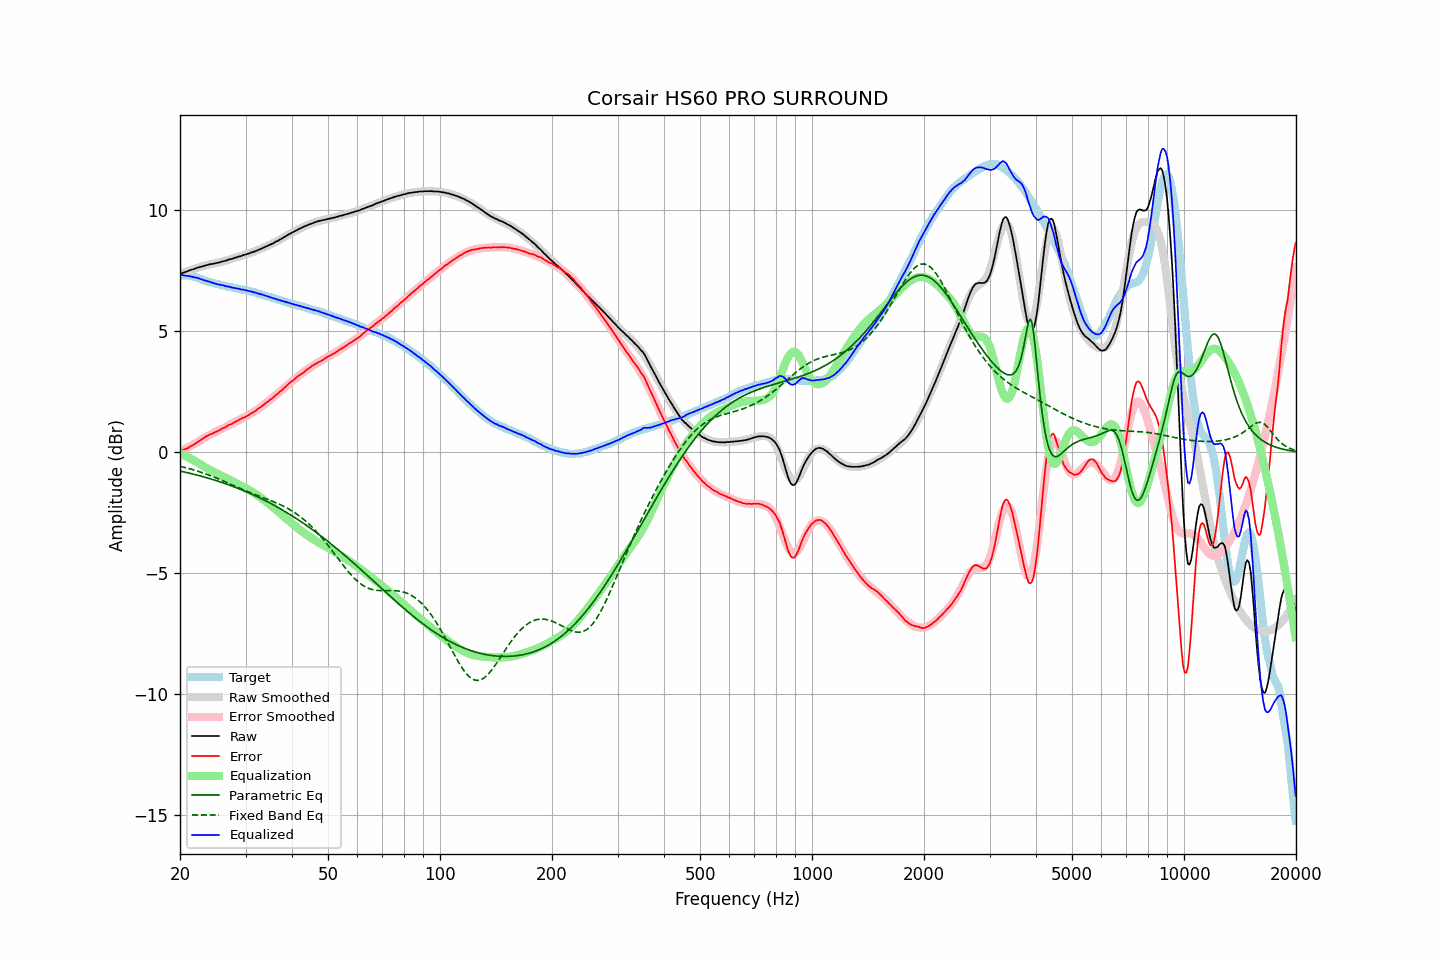

The table this chart was drawn from, first rows:
frequency, raw, error, smoothed, error_smoothed, equalization, parametric_eq, fixed_band_eq, equalized_raw, equalized_smoothed, target
20.00, 7.38, 0.07, 7.37, 0.03, -0.03, -0.77, -0.58, 7.34, 7.33, 7.31
20.20, 7.40, 0.09, 7.40, 0.07, -0.07, -0.79, -0.59, 7.33, 7.33, 7.31
20.40, 7.42, 0.11, 7.42, 0.10, -0.10, -0.80, -0.61, 7.32, 7.32, 7.31
20.61, 7.44, 0.13, 7.45, 0.14, -0.14, -0.82, -0.63, 7.30, 7.31, 7.31
20.81, 7.47, 0.16, 7.47, 0.17, -0.17, -0.83, -0.64, 7.30, 7.30, 7.31
21.02, 7.49, 0.18, 7.50, 0.21, -0.21, -0.85, -0.66, 7.28, 7.29, 7.31
21.23, 7.52, 0.23, 7.52, 0.24, -0.24, -0.86, -0.68, 7.28, 7.28, 7.29
21.44, 7.54, 0.26, 7.54, 0.28, -0.28, -0.88, -0.70, 7.26, 7.26, 7.28
21.66, 7.56, 0.30, 7.56, 0.31, -0.31, -0.90, -0.72, 7.25, 7.25, 7.26
21.87, 7.58, 0.34, 7.59, 0.35, -0.35, -0.91, -0.74, 7.23, 7.24, 7.24
22.09, 7.61, 0.38, 7.61, 0.39, -0.39, -0.93, -0.76, 7.22, 7.22, 7.23
22.31, 7.63, 0.43, 7.63, 0.42, -0.42, -0.95, -0.78, 7.21, 7.20, 7.20
22.54, 7.65, 0.47, 7.65, 0.47, -0.47, -0.97, -0.80, 7.18, 7.18, 7.18
22.76, 7.67, 0.51, 7.67, 0.51, -0.51, -0.98, -0.82, 7.16, 7.16, 7.16
22.99, 7.69, 0.56, 7.69, 0.55, -0.55, -1.00, -0.85, 7.14, 7.14, 7.13
23.22, 7.70, 0.60, 7.70, 0.59, -0.59, -1.02, -0.87, 7.11, 7.11, 7.10
23.45, 7.73, 0.66, 7.72, 0.63, -0.63, -1.04, -0.89, 7.10, 7.09, 7.07
23.69, 7.74, 0.68, 7.74, 0.67, -0.67, -1.06, -0.92, 7.07, 7.07, 7.06
23.92, 7.76, 0.72, 7.75, 0.71, -0.71, -1.08, -0.94, 7.05, 7.05, 7.04
24.16, 7.78, 0.75, 7.77, 0.74, -0.74, -1.10, -0.97, 7.04, 7.03, 7.03
24.40, 7.78, 0.77, 7.78, 0.77, -0.77, -1.12, -0.99, 7.01, 7.01, 7.01
24.65, 7.80, 0.81, 7.80, 0.81, -0.81, -1.14, -1.02, 6.99, 6.99, 6.99
24.89, 7.81, 0.84, 7.82, 0.84, -0.84, -1.16, -1.05, 6.97, 6.97, 6.97
25.14, 7.83, 0.87, 7.83, 0.87, -0.87, -1.18, -1.07, 6.96, 6.96, 6.96
25.39, 7.84, 0.90, 7.85, 0.91, -0.91, -1.20, -1.10, 6.93, 6.94, 6.94
25.65, 7.86, 0.93, 7.86, 0.94, -0.94, -1.22, -1.13, 6.92, 6.92, 6.93
25.91, 7.88, 0.98, 7.88, 0.97, -0.97, -1.24, -1.16, 6.91, 6.91, 6.90
26.16, 7.90, 1.01, 7.90, 1.00, -1.00, -1.27, -1.19, 6.90, 6.89, 6.89
26.43, 7.91, 1.03, 7.91, 1.04, -1.04, -1.29, -1.21, 6.87, 6.88, 6.88
26.69, 7.93, 1.08, 7.93, 1.07, -1.07, -1.31, -1.24, 6.86, 6.86, 6.85
26.96, 7.96, 1.12, 7.95, 1.11, -1.11, -1.34, -1.27, 6.85, 6.85, 6.84
27.23, 7.98, 1.15, 7.97, 1.14, -1.14, -1.36, -1.30, 6.84, 6.83, 6.83
27.50, 7.99, 1.17, 7.99, 1.18, -1.18, -1.39, -1.33, 6.81, 6.82, 6.82
27.77, 8.01, 1.21, 8.01, 1.21, -1.21, -1.41, -1.36, 6.80, 6.80, 6.80
28.05, 8.04, 1.25, 8.03, 1.24, -1.24, -1.44, -1.39, 6.80, 6.79, 6.79
28.33, 8.05, 1.28, 8.05, 1.28, -1.28, -1.46, -1.42, 6.77, 6.78, 6.77
28.62, 8.08, 1.32, 8.07, 1.31, -1.31, -1.49, -1.45, 6.77, 6.76, 6.76
28.90, 8.10, 1.36, 8.09, 1.34, -1.34, -1.51, -1.48, 6.75, 6.75, 6.74
29.19, 8.11, 1.39, 8.12, 1.38, -1.38, -1.54, -1.51, 6.73, 6.74, 6.72
29.48, 8.14, 1.42, 8.14, 1.41, -1.41, -1.57, -1.54, 6.73, 6.72, 6.72
29.78, 8.16, 1.45, 8.16, 1.45, -1.45, -1.60, -1.57, 6.71, 6.71, 6.71
30.08, 8.18, 1.48, 8.18, 1.48, -1.48, -1.62, -1.59, 6.70, 6.69, 6.70
30.38, 8.20, 1.52, 8.20, 1.52, -1.52, -1.65, -1.62, 6.68, 6.68, 6.68
30.68, 8.22, 1.55, 8.22, 1.56, -1.56, -1.68, -1.65, 6.66, 6.66, 6.67
30.99, 8.25, 1.61, 8.25, 1.60, -1.60, -1.71, -1.68, 6.65, 6.65, 6.64
31.30, 8.27, 1.64, 8.27, 1.64, -1.64, -1.74, -1.70, 6.63, 6.63, 6.63
31.61, 8.29, 1.67, 8.29, 1.68, -1.68, -1.77, -1.73, 6.61, 6.62, 6.62
31.93, 8.32, 1.72, 8.32, 1.72, -1.72, -1.80, -1.75, 6.60, 6.60, 6.60
32.24, 8.34, 1.77, 8.34, 1.77, -1.77, -1.83, -1.78, 6.57, 6.58, 6.57
32.57, 8.37, 1.82, 8.37, 1.81, -1.81, -1.86, -1.81, 6.56, 6.56, 6.55
32.89, 8.40, 1.86, 8.40, 1.86, -1.86, -1.90, -1.83, 6.54, 6.54, 6.54
33.22, 8.43, 1.92, 8.43, 1.91, -1.91, -1.93, -1.86, 6.52, 6.52, 6.51
33.55, 8.46, 1.96, 8.46, 1.96, -1.96, -1.96, -1.88, 6.50, 6.50, 6.50
33.89, 8.49, 2.02, 8.49, 2.01, -2.01, -1.99, -1.91, 6.48, 6.48, 6.47
34.23, 8.52, 2.07, 8.52, 2.06, -2.06, -2.03, -1.93, 6.46, 6.46, 6.45
34.57, 8.55, 2.12, 8.55, 2.11, -2.11, -2.06, -1.96, 6.44, 6.44, 6.43
34.92, 8.58, 2.17, 8.58, 2.16, -2.16, -2.10, -1.98, 6.41, 6.41, 6.41
35.27, 8.61, 2.22, 8.61, 2.22, -2.22, -2.13, -2.01, 6.39, 6.39, 6.39
35.62, 8.64, 2.27, 8.65, 2.27, -2.27, -2.17, -2.04, 6.37, 6.37, 6.37
35.97, 8.68, 2.33, 8.68, 2.33, -2.33, -2.21, -2.06, 6.35, 6.35, 6.35
... 635 more rows
